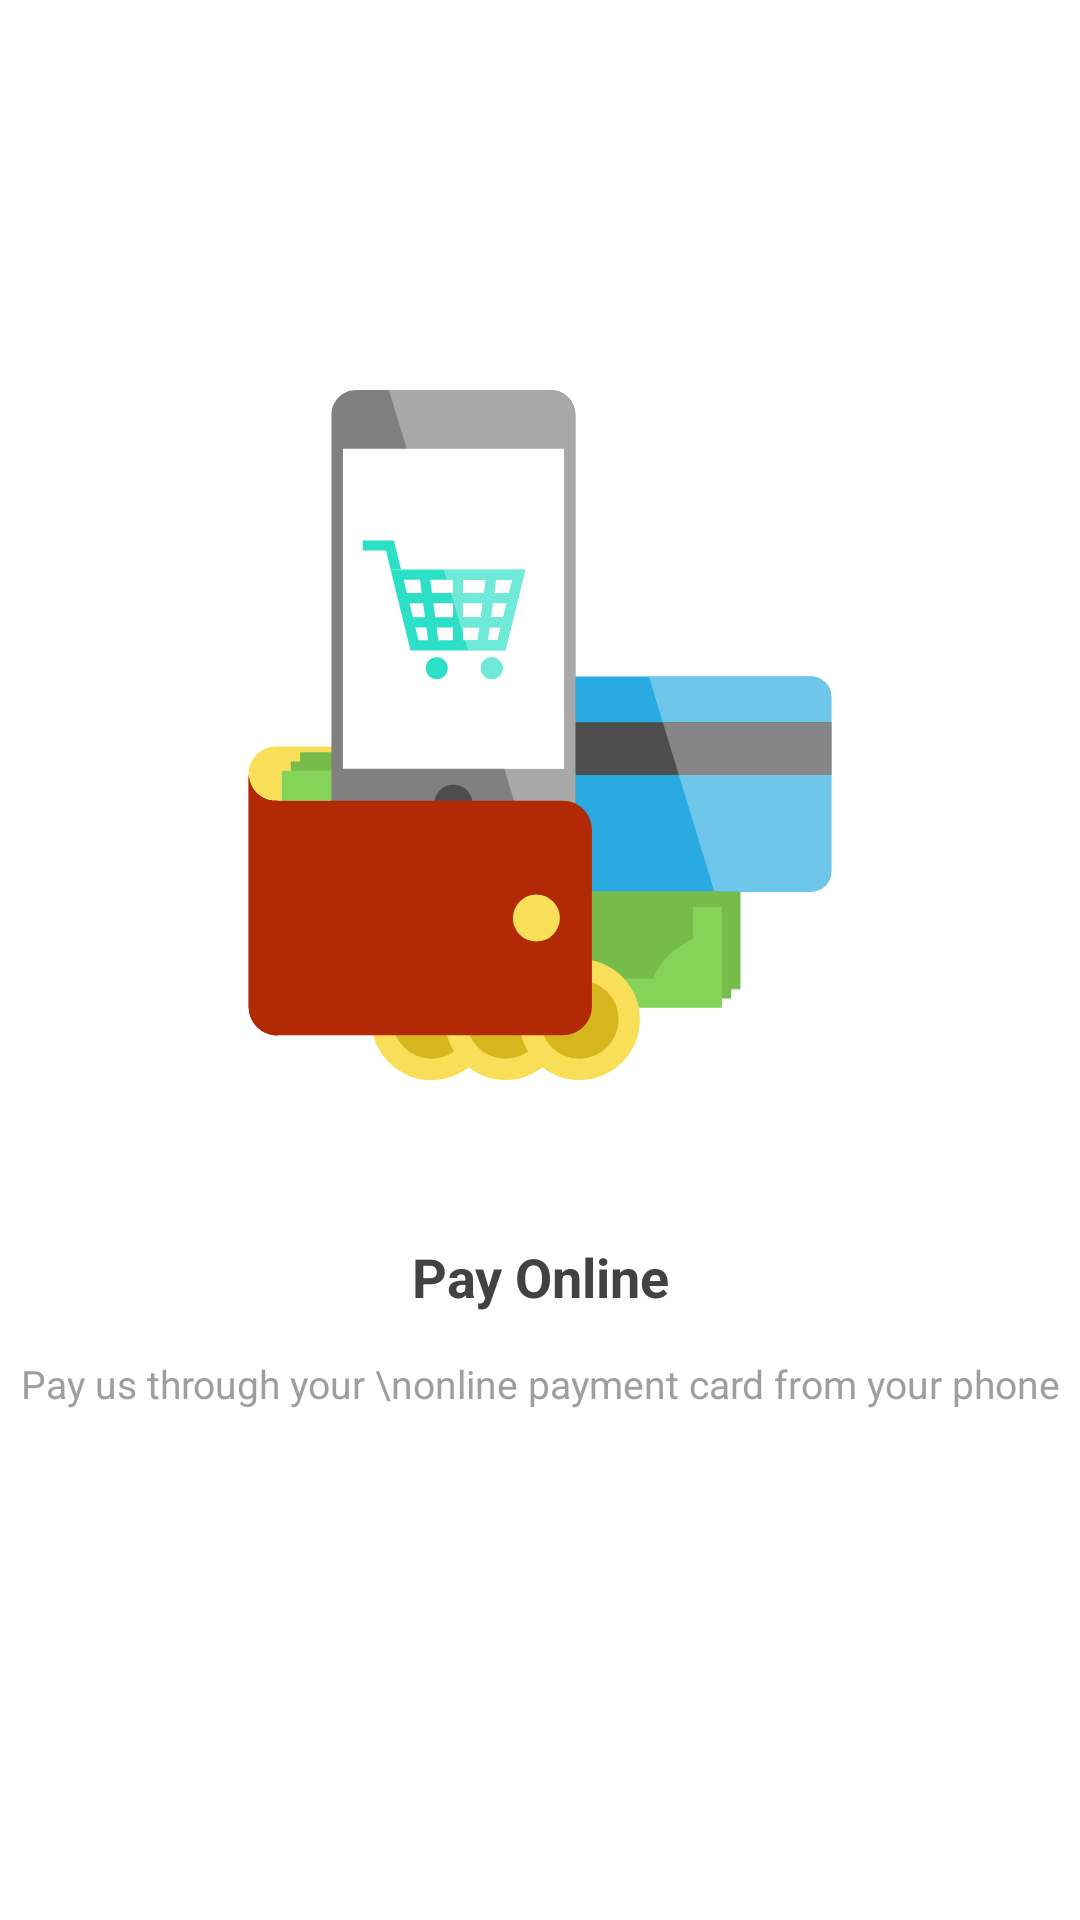

Here is an Android app screen rendered from its layout file. Give the layout XML and the strings, colors and styles it references.
<!-- AndroidManifest.xml: application theme AppTheme -->
<!-- res/layout/slider_3.xml -->
<?xml version="1.0" encoding="utf-8"?>
<android.support.constraint.ConstraintLayout
    xmlns:android="http://schemas.android.com/apk/res/android"
    xmlns:app="http://schemas.android.com/apk/res-auto"
    xmlns:tools="http://schemas.android.com/tools"
    android:layout_width="match_parent"
    android:layout_height="match_parent"
    android:background="#FFFFFF"
    android:orientation="vertical">

    <ImageView
        android:id="@+id/payonline_image"
        android:layout_width="230dp"
        android:layout_height="230dp"
        android:layout_marginEnd="8dp"
        android:layout_marginStart="8dp"
        android:layout_marginTop="130dp"
        android:src="@drawable/shopping_payment"
        app:layout_constraintEnd_toEndOf="parent"
        app:layout_constraintStart_toStartOf="parent"
        app:layout_constraintTop_toTopOf="parent" />

    <TextView
        android:id="@+id/cart"
        android:layout_width="wrap_content"
        android:layout_height="wrap_content"
        android:layout_marginBottom="8dp"
        android:layout_marginEnd="8dp"
        android:layout_marginLeft="8dp"
        android:layout_marginRight="8dp"
        android:layout_marginStart="8dp"
        android:gravity="center"
        android:text="Pay Online"
        android:textColor="#424242"
        android:textSize="18sp"
        android:textStyle="bold"
        app:fontFamily="@font/ubuntu"
        app:layout_constraintBottom_toBottomOf="parent"
        app:layout_constraintEnd_toEndOf="parent"
        app:layout_constraintStart_toStartOf="parent"
        app:layout_constraintTop_toBottomOf="@+id/payonline_image"
        app:layout_constraintVertical_bias="0.215" />

    <TextView
        android:id="@+id/cart_text"
        android:layout_width="wrap_content"
        android:layout_height="wrap_content"
        android:layout_marginEnd="8dp"
        android:layout_marginLeft="8dp"
        android:layout_marginRight="8dp"
        android:layout_marginStart="8dp"
        android:gravity="center"
        android:text="Pay us through your \nonline payment card from your phone"
        android:textColor="#9E9E9E"
        android:textSize="13sp"
        app:fontFamily="@font/ubuntu"
        app:layout_constraintBottom_toBottomOf="parent"
        app:layout_constraintEnd_toEndOf="parent"
        app:layout_constraintHorizontal_bias="0.503"
        app:layout_constraintStart_toStartOf="parent"
        app:layout_constraintTop_toBottomOf="@+id/cart"
        app:layout_constraintVertical_bias="0.08" />
</android.support.constraint.ConstraintLayout>
<!-- resources referenced by this layout -->
<resources>
  <!-- drawable shopping_payment: vector/xml drawable (drawable, 7822 chars, omitted) -->
  <style name="AppTheme" parent="Theme.AppCompat.NoActionBar">
          
          <item name="colorPrimary">@color/colorPrimary</item>
          <item name="colorPrimaryDark">@color/colorPrimaryDark</item>
          <item name="colorAccent">@color/colorAccent</item>
      </style>
  <color name="colorPrimary">#4E2796</color>
  <color name="colorPrimaryDark">#303F9F</color>
  <color name="colorAccent">#FF4081</color>
</resources>
